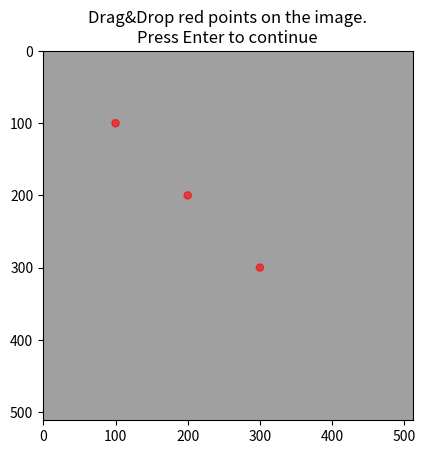

The matplotlib source for this figure:
import matplotlib.pyplot as plt
import numpy as np
import matplotlib.patches as patches


class DraggablePoints:
    """Draggable points on matplotlib figure."""

    def __init__(self, artists, tolerance=30):
        for artist in artists:
            artist.set_picker(tolerance)

        self.artists = artists
        self.final_coord = None

        self.fig = self.artists[0].figure
        self.ax = self.artists[0].axes

        self.fig.canvas.mpl_connect("button_press_event", self.on_press)
        self.fig.canvas.mpl_connect("button_release_event", self.on_release)
        self.fig.canvas.mpl_connect("motion_notify_event", self.on_motion)
        self.fig.canvas.mpl_connect("key_press_event", self.on_key_pressed)
        self.fig.canvas.mpl_connect("close_event", self.on_close)

        self.currently_dragging = False
        self.offset = np.zeros((1, 2))
        self.x0 = 0
        self.y0 = 0

        plt.title("Drag&Drop red points on the image.\nPress Enter to continue")
        plt.show()

    def on_press(self, event):
        isonartist = False
        for artist in self.artists:
            if artist.contains(event)[0]:
                isonartist = artist
        self.x0 = event.xdata
        self.y0 = event.ydata
        if isonartist:
            self.currently_dragging = True
            artist_center = np.array([a.center for a in self.artists])
            event_center = np.array([event.xdata, event.ydata])
            self.offset = artist_center - event_center

    def on_release(self, event):
        if self.currently_dragging:
            self.currently_dragging = False

    def on_motion(self, event):
        if self.currently_dragging:
            if event.xdata is None or event.ydata is None:
                print("Warning: Mouse pointer outside axes area. Cannot drag points here.")
                return  # 鼠标位置无效时不处理

            newcenters = np.array([event.xdata, event.ydata]) + self.offset

            img_dim = [self.ax.get_xlim()[1], self.ax.get_ylim()[0]]  # 根据坐标轴范围

            # 限制边界
            clipped_x = np.clip(newcenters[:, 0], 0, img_dim[0])
            clipped_y = np.clip(newcenters[:, 1], 0, img_dim[1])
            if not np.array_equal(newcenters[:, 0], clipped_x) or not np.array_equal(newcenters[:, 1], clipped_y):
                print("Warning: Points cannot be moved outside image boundaries.")
            newcenters[:, 0] = clipped_x
            newcenters[:, 1] = clipped_y

            for i, artist in enumerate(self.artists):
                artist.center = newcenters[i]
            self.fig.canvas.draw_idle()

    def on_key_pressed(self, event):
        step = 5  # 移动步长，可调节
        dx, dy = 0, 0
        if event.key == "left":
            dx = -step
        elif event.key == "right":
            dx = step
        elif event.key == "down":
            dy = step
        elif event.key == "up":
            dy = -step
        elif event.key == "enter":
            plt.close()
            return

        # 只有当不是拖动状态时，才响应键盘微调
        if not self.currently_dragging and (dx != 0 or dy != 0):
            for artist in self.artists:
                cx, cy = artist.center
                artist.center = (cx + dx, cy + dy)
            self.fig.canvas.draw_idle()

    def on_close(self, event):
        self.final_coord = self.get_coord()

    def get_coord(self):
        return np.array([a.center for a in self.artists])


def drag_and_drop_bbs(projection_img, bbs_projected, grayscale_range):
    """Manual correction of BBs using keyboard."""
    fig, ax = plt.subplots()
    ax.imshow(projection_img, cmap='gray', vmin=grayscale_range[0], vmax=grayscale_range[1])

    pts = []
    for x, y in bbs_projected:
        circle = patches.Circle((x, y), radius=5, color='r', alpha=0.6)
        ax.add_patch(circle)
        pts.append(circle)

    handler = DraggablePoints(pts)
    plt.show()  # 阻塞，等待用户关闭窗口
    return np.array(handler.final_coord)


# 模拟图像与钢珠坐标
img = np.full((512, 512), 100, dtype=np.uint16)

bbs = np.array([[100, 100], [200, 200], [300, 300]])

corrected = drag_and_drop_bbs(img, bbs, [0, 160])
print("Corrected:", corrected)
